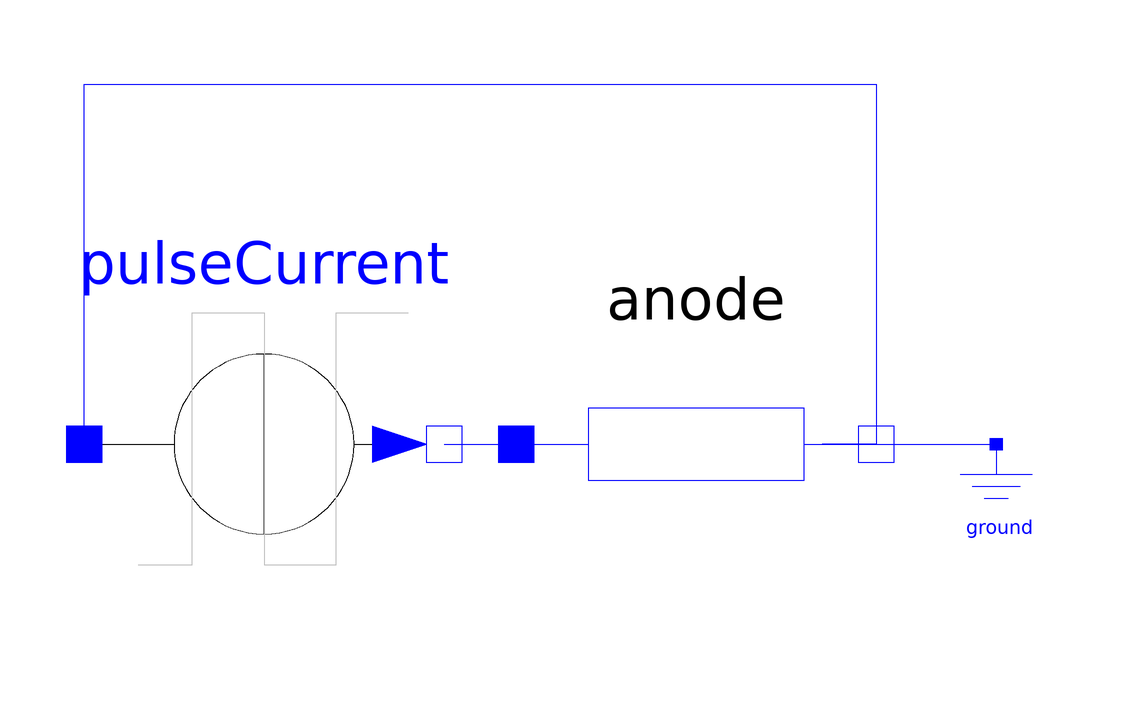

The Modelica model whose source follows is shown above as a component diagram (icons at their Placement, wires along their Line points).

model KrewerAnodeTest 
      
      KrewerAnode anode(AllowFrozenEta=true) 
                        annotation (extent=[-20,-30; 40,30]);
      Modelica.Electrical.Analog.Basic.Ground ground 
        annotation (extent=[50,-20; 70,0]);
      annotation (Diagram);
      parameter Modelica.SIunits.Temperature T = 343 "Electrode temperature";
      parameter Modelica.SIunits.Concentration c = 500 "Methanol concentration";
      
      Modelica.Electrical.Analog.Sources.PulseCurrent pulseCurrent(period=30,
          startTime=10) 
                    annotation (extent=[-92,-30; -32,30]);
    equation 
      anode.c = c;
      anode.T = T;
      
      connect(anode.n, ground.p) annotation (points=[40,-9.4369e-16; 31,
            -9.4369e-16; 31,5.55112e-16; 60,5.55112e-16],    style(color=3,
            rgbcolor={0,0,255}));
      connect(pulseCurrent.n, anode.p) annotation (points=[-32,-9.4369e-16; -29,
            -9.4369e-16; -29,-9.4369e-16; -26,-9.4369e-16; -26,-9.4369e-16; -20,
            -9.4369e-16], style(color=3, rgbcolor={0,0,255}));
      connect(pulseCurrent.p, anode.n) annotation (points=[-92,-9.4369e-16; -92,
            60; 40,60; 40,-9.4369e-16], style(color=3, rgbcolor={0,0,255}));
    end KrewerAnodeTest;